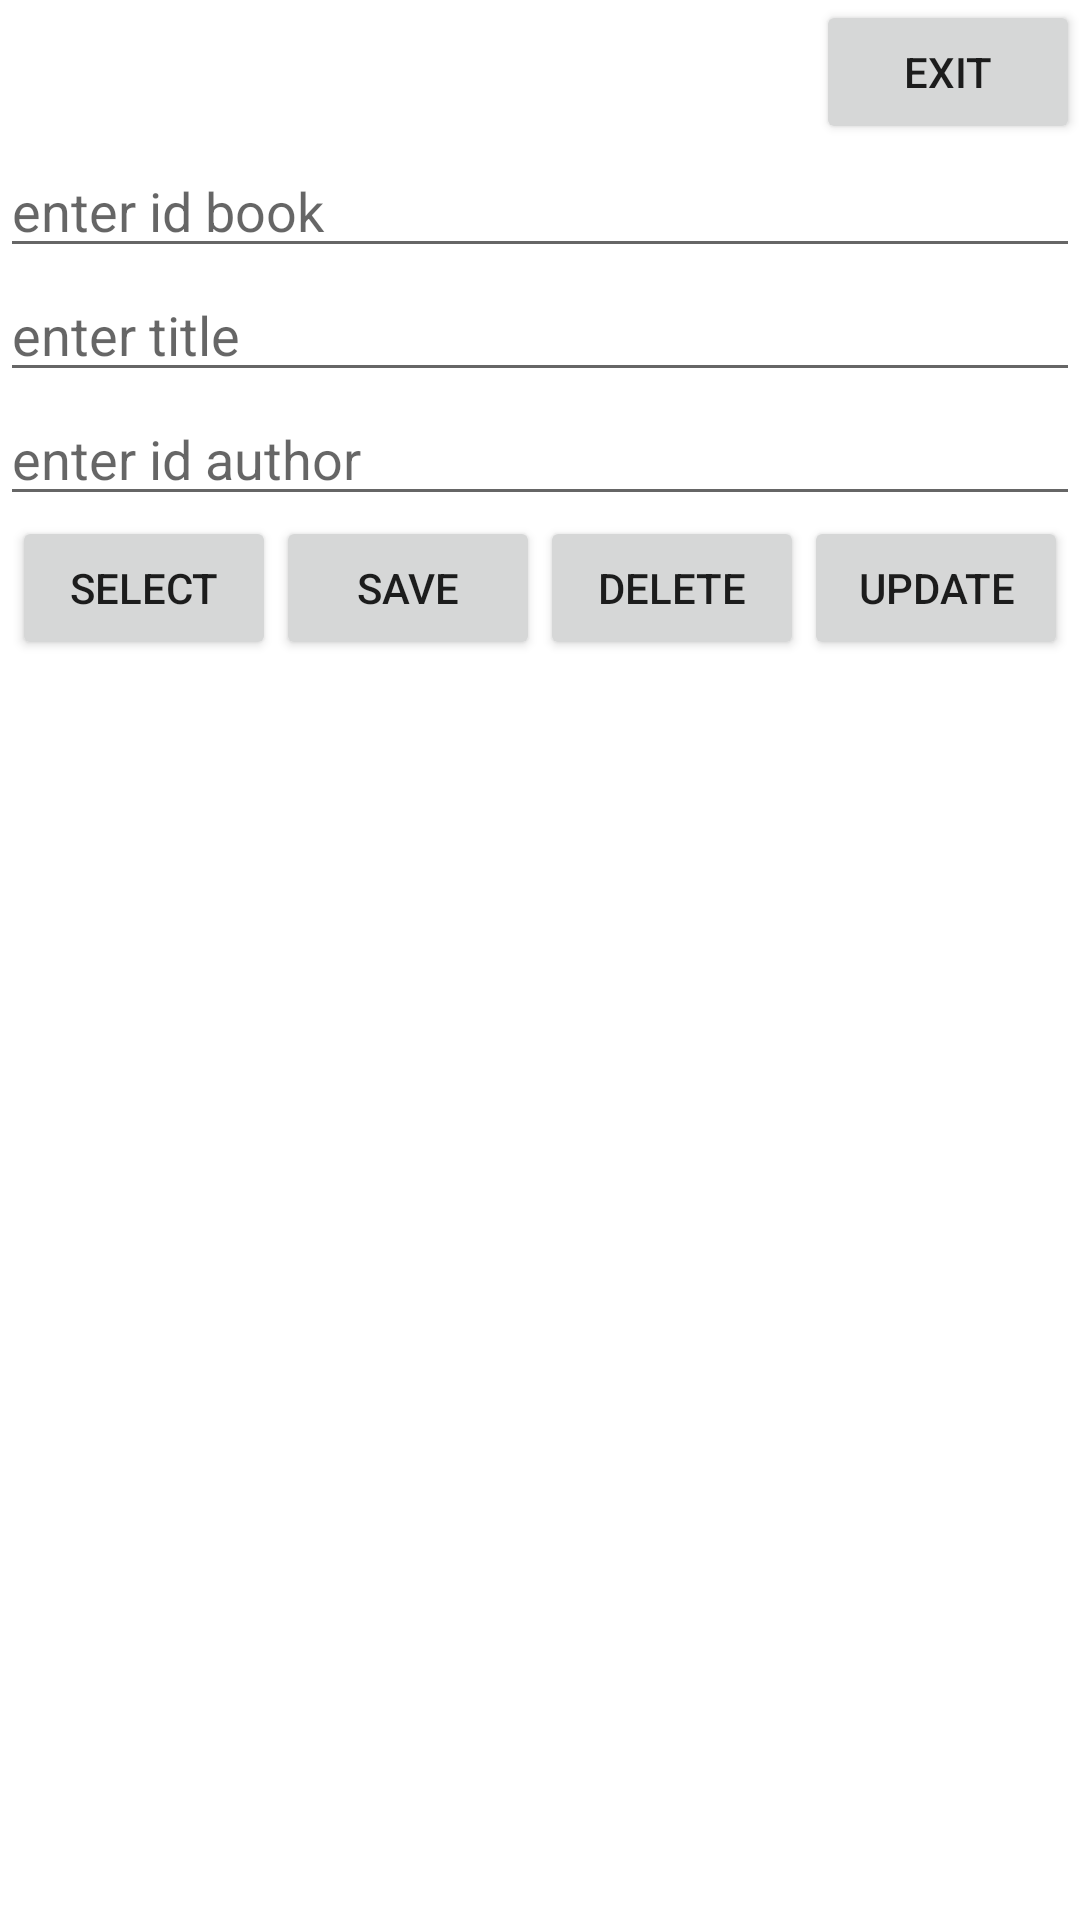

Write the Android layout XML for this screen, with the resource values it uses.
<!-- AndroidManifest.xml: application theme Theme.SQLife_Demo -->
<!-- res/layout/activity_book.xml -->
<?xml version="1.0" encoding="utf-8"?>
<LinearLayout xmlns:android="http://schemas.android.com/apk/res/android"
    xmlns:app="http://schemas.android.com/apk/res-auto"
    xmlns:tools="http://schemas.android.com/tools"
    android:layout_width="match_parent"
    android:layout_height="match_parent"
    android:orientation="vertical"
    tools:context=".BookActivity">
    <Button
        android:id="@+id/btn_ExitBook"
        android:layout_width="wrap_content"
        android:layout_height="wrap_content"
        android:text="Exit"
        android:layout_gravity="right"
        />
    <LinearLayout
        android:layout_width="match_parent"
        android:layout_height="wrap_content"
        android:orientation="horizontal">
        <EditText
            android:id="@+id/et_idBook"
            android:layout_width="match_parent"
            android:layout_height="wrap_content"
            android:hint="enter id book"/>





    </LinearLayout>
    <EditText
        android:id="@+id/et_tile"
        android:layout_width="match_parent"
        android:layout_height="wrap_content"
        android:hint="enter title"

        />
    <EditText
        android:id="@+id/et_idAuthor"
        android:layout_width="match_parent"
        android:layout_height="wrap_content"
        android:hint="enter id author"
        />
    <LinearLayout
        android:layout_width="wrap_content"
        android:layout_height="wrap_content"
        android:orientation="horizontal"
        android:layout_gravity="center"
        >
        <Button
            android:id="@+id/btn_selectBook"
            android:layout_width="wrap_content"
            android:layout_height="wrap_content"
            android:text="Select"
            />
        <Button
            android:id="@+id/btn_saveBook"
            android:layout_width="wrap_content"
            android:layout_height="wrap_content"
            android:text="Save"
            />
        <Button
            android:id="@+id/btn_delBook"
            android:layout_width="wrap_content"
            android:layout_height="wrap_content"
            android:text="Delete"
            />
        <Button
            android:id="@+id/btn_updateBook"
            android:layout_width="wrap_content"
            android:layout_height="wrap_content"
            android:text="Update"
            />
    </LinearLayout>
    <GridView
        android:id="@+id/id_gridViewBook"
        android:layout_width="match_parent"
        android:layout_height="match_parent"
        android:numColumns="3"

        />
</LinearLayout>
<!-- resources referenced by this layout -->
<resources>
  <style name="Theme.SQLife_Demo" parent="Theme.MaterialComponents.DayNight.DarkActionBar">
          
          <item name="colorPrimary">@color/purple_500</item>
          <item name="colorPrimaryVariant">@color/purple_700</item>
          <item name="colorOnPrimary">@color/white</item>
          
          <item name="colorSecondary">@color/teal_200</item>
          <item name="colorSecondaryVariant">@color/teal_700</item>
          <item name="colorOnSecondary">@color/black</item>
          
          <item name="android:statusBarColor" tools:targetApi="l">?attr/colorPrimaryVariant</item>
          
      </style>
  <!-- not gathered from this repository: default colours our renderer supplied (Android Studio template values) -->
  <color name="purple_500">#FF6200EE</color>
  <color name="purple_700">#FF3700B3</color>
  <color name="teal_200">#FF03DAC5</color>
  <color name="teal_700">#FF018786</color>
  <color name="black">#FF000000</color>
  <color name="white">#FFFFFFFF</color>
</resources>
